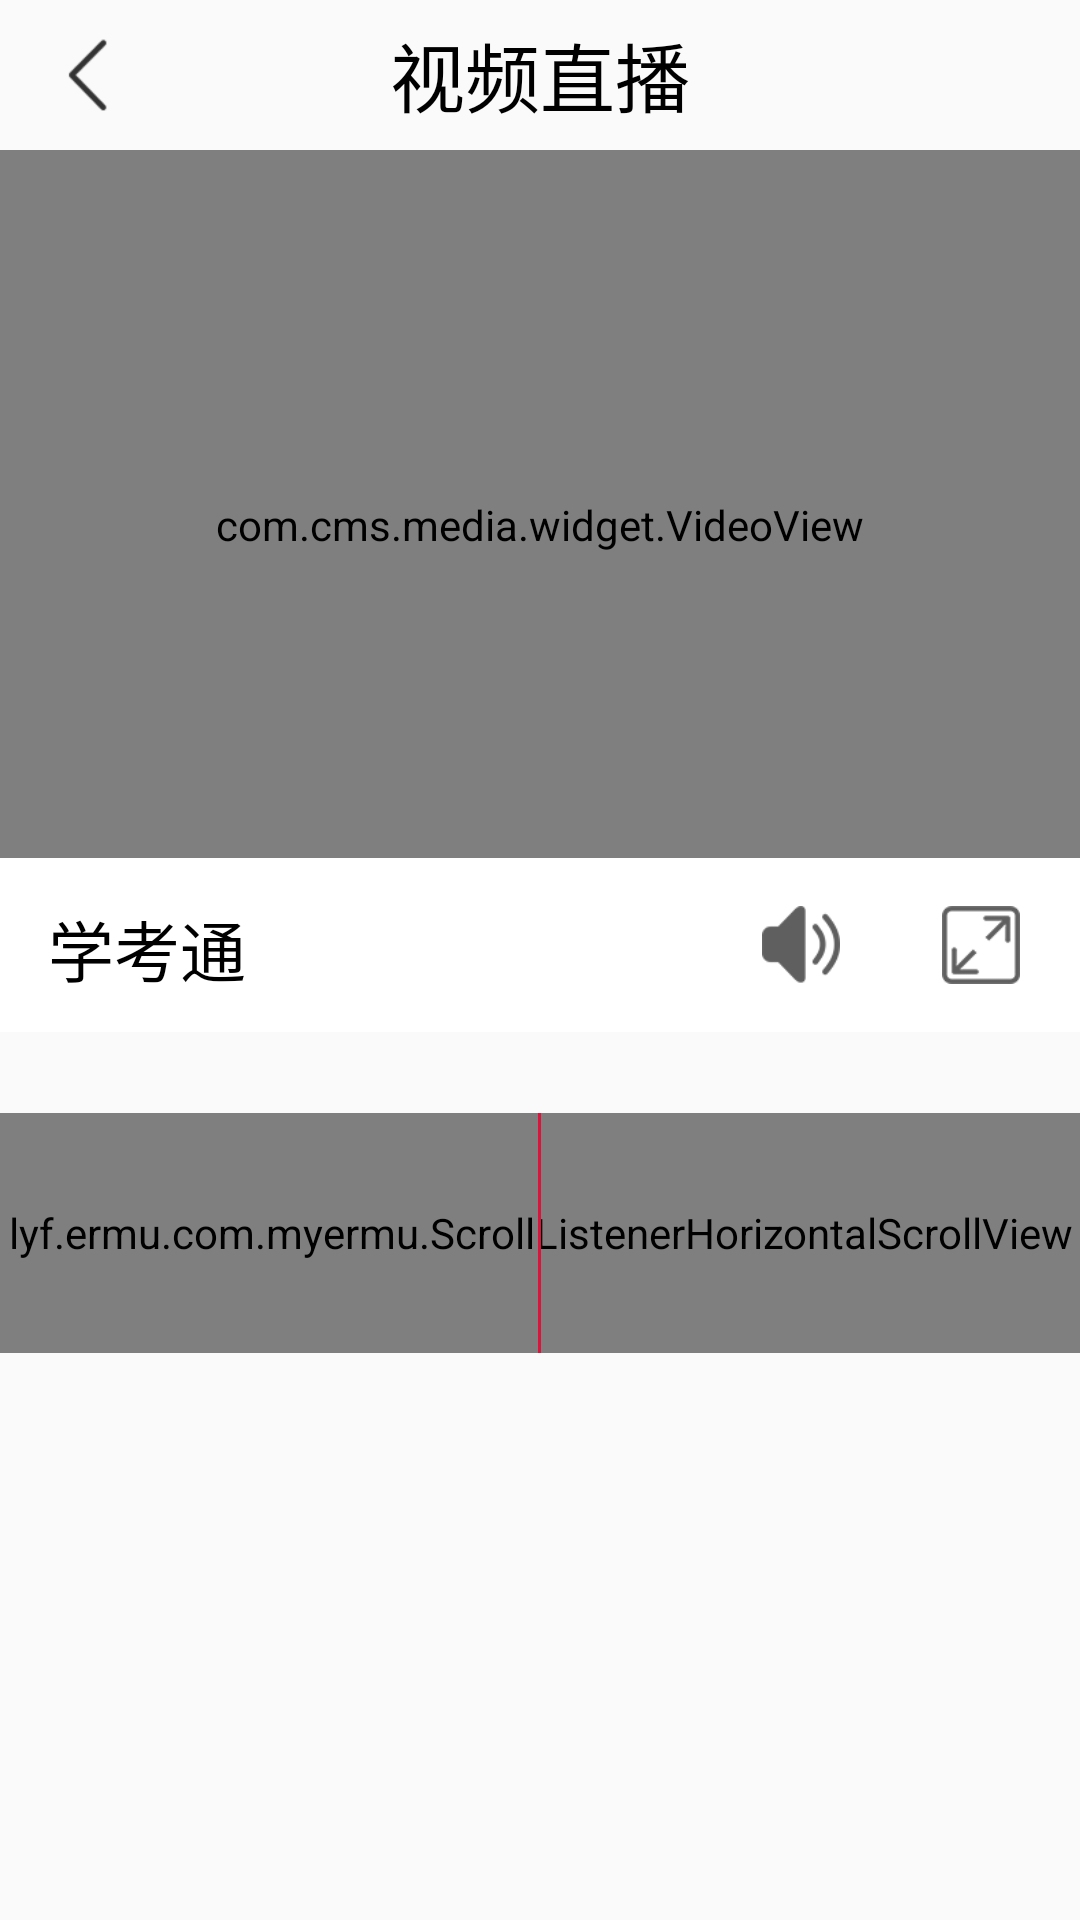

Write the Android layout XML for this screen, with the resource values it uses.
<!-- AndroidManifest.xml: activity theme AppTheme.NoActionBar -->
<!-- res/layout/activity_rec.xml -->
<?xml version="1.0" encoding="utf-8"?>
<LinearLayout xmlns:android="http://schemas.android.com/apk/res/android"
    android:layout_width="match_parent"
    android:layout_height="match_parent"
    android:orientation="vertical">

    <LinearLayout
        android:layout_width="match_parent"
        android:layout_height="wrap_content">

        <Button
            android:id="@+id/button"
            android:layout_width="wrap_content"
            android:layout_height="wrap_content"
            android:layout_gravity="right"
            android:text="播放"
            android:visibility="gone" />

        <Button
            android:id="@+id/button2"
            android:layout_width="wrap_content"
            android:layout_height="wrap_content"
            android:text="对讲"
            android:visibility="gone" />

    </LinearLayout>

    <RelativeLayout
        android:id="@+id/title"
        android:layout_width="match_parent"
        android:layout_height="50dp"
        android:background="#fafafa">

        <LinearLayout
            android:id="@+id/back"
            android:layout_width="50dp"
            android:layout_height="fill_parent">

            <ImageView
                android:layout_width="28dp"
                android:layout_height="28dp"
                android:layout_alignParentLeft="true"
                android:layout_alignParentStart="true"
                android:layout_gravity="center"
                android:layout_marginLeft="15dp"
                android:background="@mipmap/icon45_back" />
        </LinearLayout>

        <TextView
            android:id="@+id/collect_bt"
            android:layout_width="wrap_content"
            android:layout_height="wrap_content"
            android:layout_centerInParent="true"
            android:layout_weight="2"
            android:text="视频直播"
            android:textColor="@color/black"
            android:textSize="25dp" />
    </RelativeLayout>

    <LinearLayout
        android:layout_width="match_parent"
        android:layout_height="0dp"
        android:layout_weight="2">


        <com.cms.media.widget.VideoView
            android:id="@+id/video_view_new"
            android:layout_width="match_parent"
            android:layout_height="250dp"
            android:layout_gravity="center_horizontal" />
    </LinearLayout>

    <LinearLayout
        android:id="@+id/buttom"
        android:layout_width="match_parent"
        android:layout_height="0dp"
        android:layout_weight="3"
        android:orientation="vertical">


        <RelativeLayout
            android:layout_width="fill_parent"
            android:layout_height="58dp"
            android:background="@color/white"

            >

            <TextView
                android:id="@+id/Dbs_name_new"
                android:layout_width="wrap_content"
                android:layout_height="fill_parent"
                android:layout_alignParentLeft="true"
                android:layout_alignParentStart="true"
                android:paddingBottom="14dp"
                android:paddingLeft="16dp"
                android:paddingTop="14dp"
                android:text="学考通"
                android:textColor="@color/black"
                android:textSize="22sp" />

            <ImageView
                android:id="@+id/mute"
                android:layout_width="26dp"
                android:layout_height="26dp"
                android:layout_alignParentRight="true"
                android:layout_centerVertical="true"
                android:layout_marginRight="80dp"
                android:src="@mipmap/icon_voice" />

            <ImageView
                android:id="@+id/full_scr"
                android:layout_width="26dp"
                android:layout_height="26dp"
                android:layout_alignParentEnd="true"
                android:layout_alignParentRight="true"
                android:layout_centerVertical="true"
                android:layout_marginLeft="20dp"
                android:layout_marginRight="20dp"
                android:src="@mipmap/icon_full_screen" />

        </RelativeLayout>

        <RelativeLayout
            android:layout_width="match_parent"
            android:layout_height="match_parent">

            <TextView
                android:id="@+id/now_time"
                android:layout_width="wrap_content"
                android:layout_height="wrap_content"
                android:layout_centerHorizontal="true"
                android:textColor="@android:color/white"
                android:textSize="20sp" />

            <lyf.ermu.com.myermu.ScrollListenerHorizontalScrollView
                android:id="@+id/view"
                android:layout_width="fill_parent"
                android:layout_height="80dp"
                android:layout_below="@+id/now_time"
                android:scrollbars="none">

                <RelativeLayout
                    android:layout_width="wrap_content"
                    android:layout_height="match_parent"
                    android:background="#ffffff">

                    <LinearLayout
                        android:id="@+id/flipper1"
                        android:layout_width="wrap_content"
                        android:layout_height="wrap_content"
                        android:orientation="horizontal" />
                </RelativeLayout>
            </lyf.ermu.com.myermu.ScrollListenerHorizontalScrollView>

            <View
                android:layout_width="1dp"
                android:layout_height="80dp"
                android:layout_below="@+id/now_time"
                android:layout_centerHorizontal="true"
                android:background="#DC143C" />
        </RelativeLayout>
    </LinearLayout>
</LinearLayout>
<!-- resources referenced by this layout -->
<resources>
  <color name="black">#000000</color>
  <color name="white">#fff</color>
  <!-- mipmap icon45_back: png bitmap (mipmap-xxhdpi, 1811 bytes) -->
  <!-- mipmap icon_full_screen: png bitmap (mipmap-xxhdpi, 1766 bytes) -->
  <!-- mipmap icon_voice: png bitmap (mipmap-xxhdpi, 2078 bytes) -->
  <style name="AppTheme.NoActionBar">
          <item name="windowActionBar">false</item>
          <item name="windowNoTitle">true</item>
      </style>
</resources>
